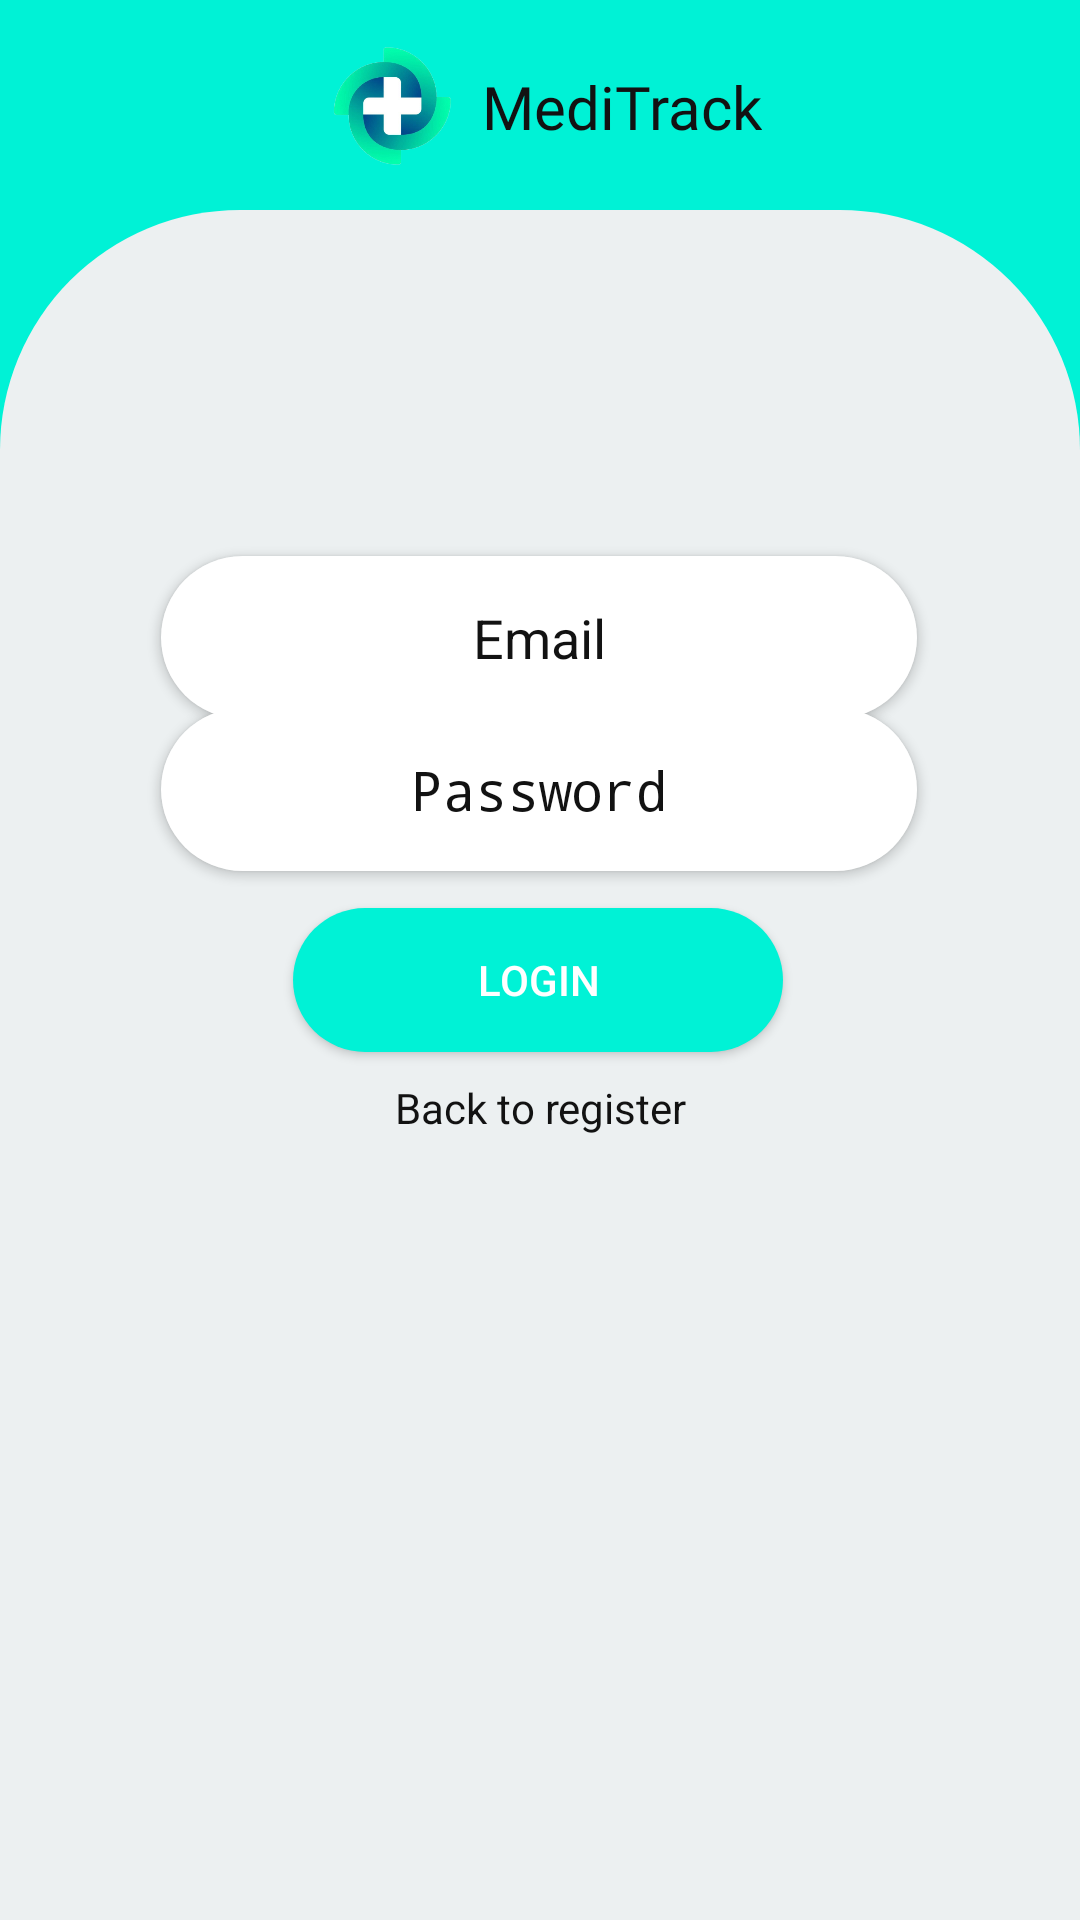

The Android layout XML behind this screen, and the referenced resources:
<!-- AndroidManifest.xml: application theme Theme.HolaMessenger -->
<!-- res/layout/activity_login.xml -->
<?xml version="1.0" encoding="utf-8"?>
<androidx.constraintlayout.widget.ConstraintLayout xmlns:android="http://schemas.android.com/apk/res/android"
    xmlns:app="http://schemas.android.com/apk/res-auto"
    xmlns:tools="http://schemas.android.com/tools"
    android:layout_width="match_parent"
    android:layout_height="match_parent"
    tools:context=".LatestMessagesActivity"
    android:background="@color/accentColor">

    <LinearLayout
        android:id="@+id/textView"
        android:layout_width="match_parent"
        android:layout_height="wrap_content"
        android:gravity="center_horizontal"
        android:text="Meditrack"
        android:textSize="30sp"
        android:textStyle="bold"
        android:textColor="@color/absolute_black"
        app:layout_constraintBottom_toTopOf="@+id/rv_latestMessages"
        app:layout_constraintTop_toTopOf="parent">
        <LinearLayout
            android:layout_width="wrap_content"
            android:layout_height="wrap_content"
            android:layout_weight="8"
            android:gravity="center"
            >
            <ImageView
                android:layout_width="50dp"
                android:layout_height="50dp"
                android:padding="5dp"
                android:src="@drawable/meditrack_logo" />
            <TextView
                android:layout_width="wrap_content"
                android:layout_height="match_parent"
                android:layout_marginVertical="12dp"
                android:layout_marginLeft="5dp"
                android:fontFamily="@font/cantora_one"
                android:text="MediTrack"
                android:textColor="@color/absolute_black"
                android:textSize="20dp" />
        </LinearLayout>
    </LinearLayout>
    <androidx.constraintlayout.widget.ConstraintLayout
        android:id="@+id/rv_latestMessages"
        android:layout_width="0dp"
        android:orientation="vertical"
        android:layout_height="0dp"
        android:layout_marginTop="70dp"
        android:gravity="center_horizontal"
        android:background="@drawable/rv_rounded_bg"
        android:paddingTop="80dp"
        app:layout_constraintBottom_toBottomOf="parent"
        app:layout_constraintEnd_toEndOf="parent"
        app:layout_constraintHorizontal_bias="0.0"
        app:layout_constraintStart_toStartOf="parent"
        app:layout_constraintTop_toTopOf="parent"
        app:layout_constraintVertical_bias="1.0"
        >

        <EditText
            android:id="@+id/edt_textPassword"
            android:layout_width="wrap_content"
            android:layout_height="wrap_content"
            android:layout_marginVertical="5dp"
            android:background="@drawable/edit_text_bg"
            android:elevation="2dp"
            android:ems="12"
            android:gravity="center"
            android:hint="Password"
            android:inputType="textPassword"
            android:paddingHorizontal="20dp"
            android:paddingVertical="15dp"
            android:textColor="@color/absolute_black"
            android:textColorHint="@color/absolute_black"
            app:layout_constraintBottom_toBottomOf="parent"
            app:layout_constraintEnd_toEndOf="parent"
            app:layout_constraintHorizontal_bias="0.497"
            app:layout_constraintStart_toStartOf="parent"
            app:layout_constraintTop_toTopOf="parent"
            app:layout_constraintVertical_bias="0.190" />

        <EditText
            android:id="@+id/edt_email"
            android:layout_width="wrap_content"
            android:layout_height="wrap_content"
            android:layout_marginVertical="5dp"
            android:background="@drawable/edit_text_bg"
            android:elevation="2dp"
            android:gravity="center"
            android:ems="12"
            android:hint="Email"
            android:inputType="textEmailAddress"
            android:paddingHorizontal="20dp"
            android:paddingVertical="15dp"
            android:textColor="@color/absolute_black"
            android:textColorHint="@color/absolute_black"
            app:layout_constraintBottom_toBottomOf="parent"
            app:layout_constraintEnd_toEndOf="parent"
            app:layout_constraintHorizontal_bias="0.497"
            app:layout_constraintStart_toStartOf="parent"
            app:layout_constraintTop_toTopOf="parent"
            app:layout_constraintVertical_bias="0.071" />

        <Button
            android:id="@+id/btn_login"
            android:layout_width="wrap_content"
            android:layout_height="wrap_content"
            android:layout_marginVertical="20dp"
            android:background="@drawable/button_bg"
            android:elevation="2dp"
            android:ems="10"
            android:text="Login"
            android:textColor="@color/absolute_white"
            app:layout_constraintBottom_toBottomOf="parent"
            app:layout_constraintEnd_toEndOf="parent"
            app:layout_constraintHorizontal_bias="0.497"
            app:layout_constraintStart_toStartOf="parent"
            app:layout_constraintTop_toTopOf="parent"
            app:layout_constraintVertical_bias="0.33" />

        <TextView
            android:id="@+id/tv_register"
            android:gravity="center"
            android:layout_width="wrap_content"
            android:layout_height="wrap_content"
            android:text="Back to register"
            android:textColor="@color/absolute_black"
            app:layout_constraintBottom_toBottomOf="parent"
            app:layout_constraintEnd_toEndOf="parent"
            app:layout_constraintStart_toStartOf="parent"
            app:layout_constraintTop_toTopOf="parent"
            app:layout_constraintVertical_bias="0.445" />

        <ProgressBar
            android:id="@+id/pb_loginActivity"
            style="?android:attr/progressBarStyle"
            android:layout_width="wrap_content"
            android:layout_height="wrap_content"
            android:translationZ="90dp"
            android:visibility="invisible"
            app:layout_constraintBottom_toBottomOf="parent"
            app:layout_constraintEnd_toEndOf="parent"
            app:layout_constraintHorizontal_bias="0.498"
            app:layout_constraintStart_toStartOf="parent"
            app:layout_constraintTop_toTopOf="parent"
            app:layout_constraintVertical_bias="0.106" />

    </androidx.constraintlayout.widget.ConstraintLayout>
</androidx.constraintlayout.widget.ConstraintLayout>
<!-- resources referenced by this layout -->
<resources>
  <color name="absolute_black">#121212</color>
  <color name="absolute_white">#ffffff</color>
  <color name="accentColor">#00f2d6</color>
  <!-- drawable button_bg (drawable) -->
  <?xml version="1.0" encoding="utf-8"?>
  <shape xmlns:android="http://schemas.android.com/apk/res/android"
      android:shape="rectangle">
  
      <solid
          android:color="@color/accentColor"
          />
      <corners
          android:radius="50dp"
          />
  
  </shape>
  <!-- drawable edit_text_bg (drawable) -->
  <?xml version="1.0" encoding="utf-8"?>
  <shape xmlns:android="http://schemas.android.com/apk/res/android"
      android:shape="rectangle">
  
      <solid
          android:color="@color/absolute_white"
          />
      <corners
          android:radius="50dp"
          />
  
  </shape>
  <!-- drawable meditrack_logo: png bitmap (drawable, 53757 bytes) -->
  <!-- drawable rv_rounded_bg (drawable) -->
  <?xml version="1.0" encoding="utf-8"?>
  <shape xmlns:android="http://schemas.android.com/apk/res/android"
      android:shape="rectangle">
      <solid
          android:color="@color/cloud_white"
          />
      <corners
          android:topRightRadius="80dp"
          android:topLeftRadius="80dp"
          />
  
  </shape>
  <style name="Theme.HolaMessenger" parent="Theme.AppCompat.DayNight">
          
          <item name="colorPrimary">@color/accentColor</item>
          <item name="colorPrimaryVariant">@color/accentColorDark</item>
          <item name="colorOnPrimary">@color/white</item>
          
          <item name="colorSecondary">@color/teal_200</item>
          <item name="colorSecondaryVariant">@color/teal_700</item>
          <item name="colorOnSecondary">@color/black</item>
          
          <item name="android:statusBarColor" tools:targetApi="l">?attr/colorPrimaryVariant</item>
          
          <item name="android:textColor">#976325</item>
          <item name="android:forceDarkAllowed" tools:targetApi="q">false</item>
  
      </style>
  <color name="cloud_white">#ecf0f1</color>
  <color name="accentColorDark">#0b6c60</color>
  <color name="white">#FFFFFFFF</color>
  <color name="teal_200">#FF03DAC5</color>
  <color name="teal_700">#FF018786</color>
  <color name="black">#FF000000</color>
</resources>
